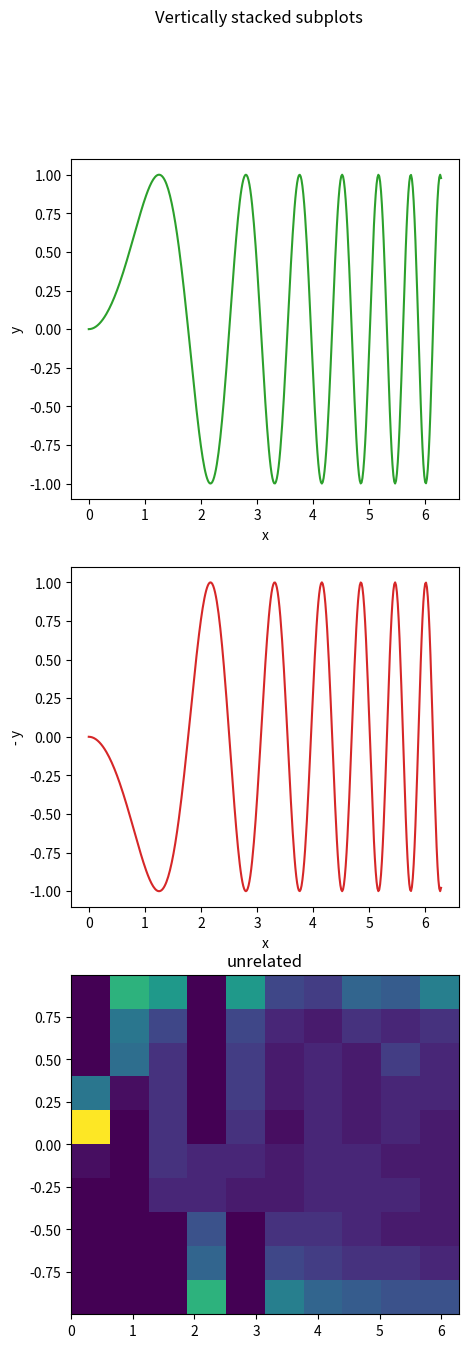

Python code for this plot:
# -*- coding: utf-8 -*-
"""https://matplotlib.org/devdocs/gallery/subplots_axes_and_figures/subplots_demo.html
"""
import matplotlib.pyplot as plt
import numpy as np


# Example data to display
x = np.linspace(0, 2 * np.pi, 400)
y = np.sin(x ** 2)

fig, axs = plt.subplots(3, figsize=(5, 15))
fig.suptitle('Vertically stacked subplots')
axs[0].plot(x, y, 'tab:green')
axs[0].set(xlabel='x', ylabel='y')
axs[1].plot(x, -y, 'tab:red')
axs[1].set(xlabel='x', ylabel='- y')

# https://matplotlib.org/stable/gallery/statistics/hist.html#sphx-glr-gallery-statistics-hist-py

axs[2].set_title("unrelated")
axs[2].hist2d(x, y)

# ax.set(xlabel='x-label', ylabel='y-label')

plt.show()
